The GitHub repository rhjhaerol/pisang-clasifier contains a labelled image folder "dataset2" with 2 categories: pisang kulit luka, pisang kulit tidak luka. Examples follow, each with its label.

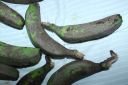
Label: pisang kulit luka

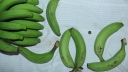
Label: pisang kulit tidak luka

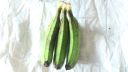
Label: pisang kulit luka

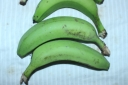
Label: pisang kulit tidak luka

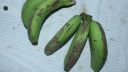
Label: pisang kulit luka

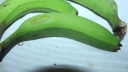
Label: pisang kulit tidak luka
